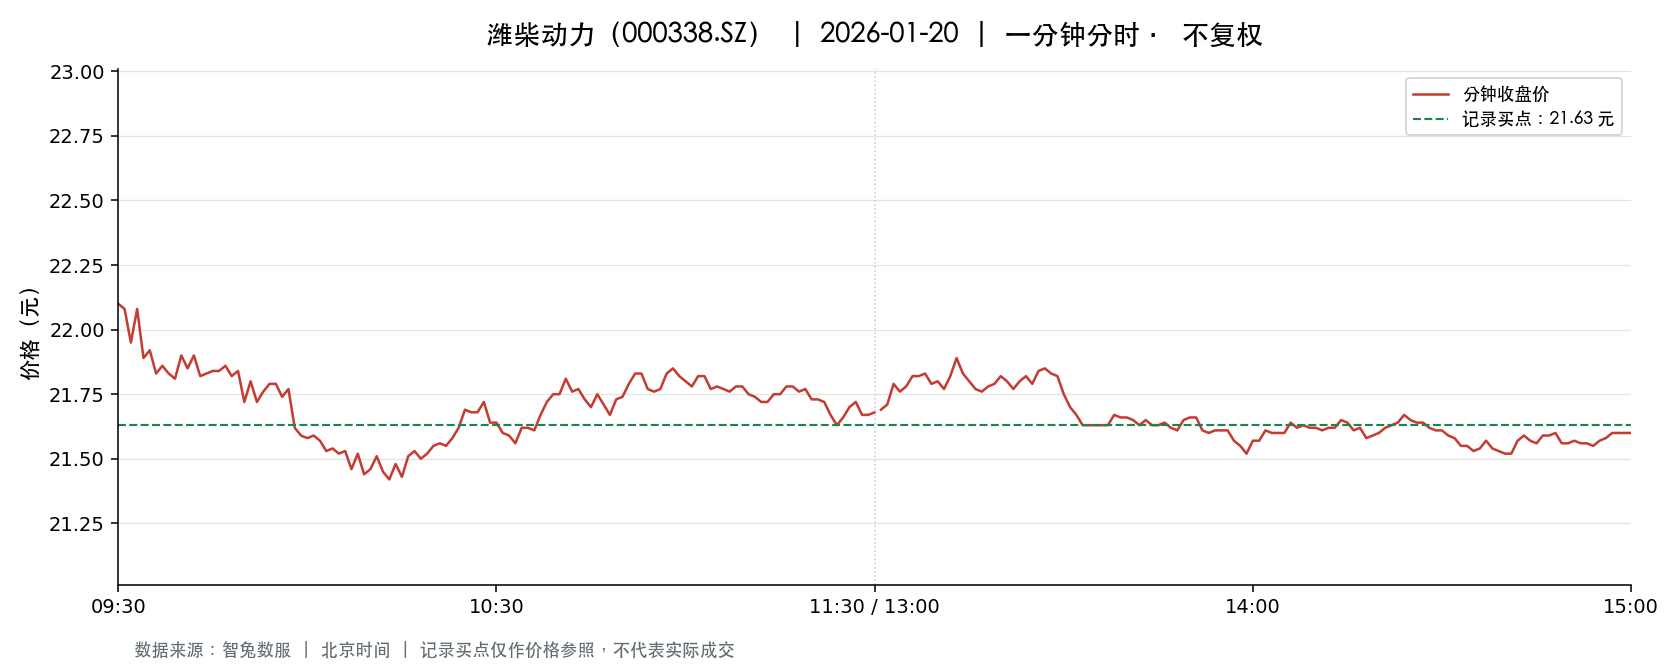

The file beside this chart, header and first rows:
t, o, h, l, c, v, a, pc, sf
2026-01-20 09:30:00, 22.1, 22.1, 22.1, 22.1, 8636, 19085560, 22.55, 0.0
2026-01-20 09:31:00, 22.05, 22.19, 21.81, 22.08, 52849, 116049970, 22.1, 0.0
2026-01-20 09:32:00, 21.99, 22.05, 21.8, 21.95, 56172, 123357803, 22.08, 0.0
2026-01-20 09:33:00, 21.96, 22.11, 21.96, 22.08, 32919, 72609270, 21.95, 0.0
2026-01-20 09:34:00, 22.11, 22.11, 21.85, 21.89, 32018, 70332708, 22.08, 0.0
2026-01-20 09:35:00, 21.86, 21.93, 21.86, 21.92, 20074, 43957105, 21.89, 0.0
2026-01-20 09:36:00, 21.95, 21.95, 21.83, 21.83, 22607, 49437933, 21.92, 0.0
2026-01-20 09:37:00, 21.83, 21.87, 21.83, 21.86, 17874, 39065105, 21.83, 0.0
2026-01-20 09:38:00, 21.85, 21.86, 21.82, 21.83, 14597, 31875803, 21.86, 0.0
2026-01-20 09:39:00, 21.82, 21.85, 21.79, 21.81, 33627, 73367326, 21.83, 0.0
2026-01-20 09:40:00, 21.81, 21.9, 21.8, 21.9, 17455, 38121244, 21.81, 0.0
2026-01-20 09:41:00, 21.89, 21.9, 21.83, 21.85, 12616, 27584449, 21.9, 0.0
2026-01-20 09:42:00, 21.82, 21.91, 21.81, 21.9, 17308, 37845256, 21.85, 0.0
2026-01-20 09:43:00, 21.9, 21.9, 21.82, 21.82, 10631, 23228804, 21.9, 0.0
2026-01-20 09:44:00, 21.82, 21.84, 21.82, 21.83, 11436, 24964634, 21.82, 0.0
2026-01-20 09:45:00, 21.83, 21.85, 21.81, 21.84, 10618, 23170956, 21.83, 0.0
2026-01-20 09:46:00, 21.84, 21.85, 21.81, 21.84, 14890, 32502290, 21.84, 0.0
2026-01-20 09:47:00, 21.84, 21.89, 21.83, 21.86, 12068, 26376360, 21.84, 0.0
2026-01-20 09:48:00, 21.86, 21.87, 21.82, 21.82, 10153, 22175129, 21.86, 0.0
2026-01-20 09:49:00, 21.83, 21.84, 21.83, 21.84, 5318, 11610554, 21.82, 0.0
2026-01-20 09:50:00, 21.84, 21.84, 21.72, 21.72, 23225, 50611888, 21.84, 0.0
2026-01-20 09:51:00, 21.71, 21.8, 21.7, 21.8, 22558, 49093797, 21.72, 0.0
2026-01-20 09:52:00, 21.79, 21.79, 21.72, 21.72, 11586, 25207692, 21.8, 0.0
2026-01-20 09:53:00, 21.72, 21.76, 21.71, 21.76, 11968, 26012925, 21.72, 0.0
2026-01-20 09:54:00, 21.76, 21.81, 21.76, 21.79, 11502, 25049785, 21.76, 0.0
2026-01-20 09:55:00, 21.78, 21.83, 21.76, 21.79, 11499, 25055156, 21.79, 0.0
2026-01-20 09:56:00, 21.8, 21.8, 21.74, 21.74, 12154, 26459715, 21.79, 0.0
2026-01-20 09:57:00, 21.73, 21.78, 21.72, 21.77, 13416, 29191100, 21.74, 0.0
2026-01-20 09:58:00, 21.75, 21.75, 21.61, 21.62, 29919, 64831775, 21.77, 0.0
2026-01-20 09:59:00, 21.63, 21.64, 21.58, 21.59, 29136, 62964124, 21.62, 0.0
2026-01-20 10:00:00, 21.59, 21.59, 21.54, 21.58, 20893, 45067103, 21.59, 0.0
2026-01-20 10:01:00, 21.6, 21.61, 21.56, 21.59, 18514, 39976867, 21.58, 0.0
2026-01-20 10:02:00, 21.59, 21.62, 21.57, 21.57, 11060, 23882626, 21.59, 0.0
2026-01-20 10:03:00, 21.56, 21.58, 21.5, 21.53, 26326, 56676789, 21.57, 0.0
2026-01-20 10:04:00, 21.52, 21.56, 21.47, 21.54, 24608, 52938185, 21.53, 0.0
2026-01-20 10:05:00, 21.56, 21.56, 21.52, 21.52, 10153, 21863546, 21.54, 0.0
2026-01-20 10:06:00, 21.54, 21.55, 21.52, 21.53, 9997, 21530376, 21.52, 0.0
2026-01-20 10:07:00, 21.52, 21.52, 21.45, 21.46, 14223, 30566270, 21.53, 0.0
2026-01-20 10:08:00, 21.45, 21.52, 21.41, 21.52, 17851, 38342609, 21.46, 0.0
2026-01-20 10:09:00, 21.51, 21.51, 21.43, 21.44, 9779, 20983168, 21.52, 0.0
2026-01-20 10:10:00, 21.45, 21.5, 21.44, 21.46, 9824, 21083911, 21.44, 0.0
2026-01-20 10:11:00, 21.46, 21.52, 21.46, 21.51, 6465, 13894655, 21.46, 0.0
2026-01-20 10:12:00, 21.5, 21.5, 21.45, 21.45, 4872, 10458451, 21.51, 0.0
2026-01-20 10:13:00, 21.45, 21.45, 21.42, 21.42, 6276, 13453300, 21.45, 0.0
2026-01-20 10:14:00, 21.42, 21.49, 21.42, 21.48, 7255, 15562234, 21.42, 0.0
2026-01-20 10:15:00, 21.49, 21.49, 21.43, 21.43, 4191, 8994278, 21.48, 0.0
2026-01-20 10:16:00, 21.43, 21.53, 21.42, 21.51, 11981, 25736825, 21.43, 0.0
2026-01-20 10:17:00, 21.51, 21.53, 21.48, 21.53, 8187, 17609048, 21.51, 0.0
2026-01-20 10:18:00, 21.54, 21.54, 21.5, 21.5, 6678, 14375889, 21.53, 0.0
2026-01-20 10:19:00, 21.5, 21.53, 21.49, 21.52, 7449, 16017988, 21.5, 0.0
2026-01-20 10:20:00, 21.53, 21.56, 21.52, 21.55, 6595, 14210017, 21.52, 0.0
2026-01-20 10:21:00, 21.55, 21.59, 21.55, 21.56, 5329, 11499526, 21.55, 0.0
2026-01-20 10:22:00, 21.57, 21.58, 21.55, 21.55, 4049, 8731075, 21.56, 0.0
2026-01-20 10:23:00, 21.56, 21.62, 21.56, 21.58, 8210, 17724840, 21.55, 0.0
2026-01-20 10:24:00, 21.6, 21.62, 21.57, 21.62, 6486, 14001478, 21.58, 0.0
2026-01-20 10:25:00, 21.64, 21.7, 21.64, 21.69, 13006, 28195003, 21.62, 0.0
2026-01-20 10:26:00, 21.7, 21.73, 21.68, 21.68, 15360, 33339346, 21.69, 0.0
2026-01-20 10:27:00, 21.67, 21.68, 21.66, 21.68, 4120, 8929079, 21.68, 0.0
2026-01-20 10:28:00, 21.69, 21.76, 21.69, 21.72, 8338, 18115904, 21.68, 0.0
2026-01-20 10:29:00, 21.71, 21.71, 21.64, 21.64, 5990, 12990142, 21.72, 0.0
... 181 more rows
